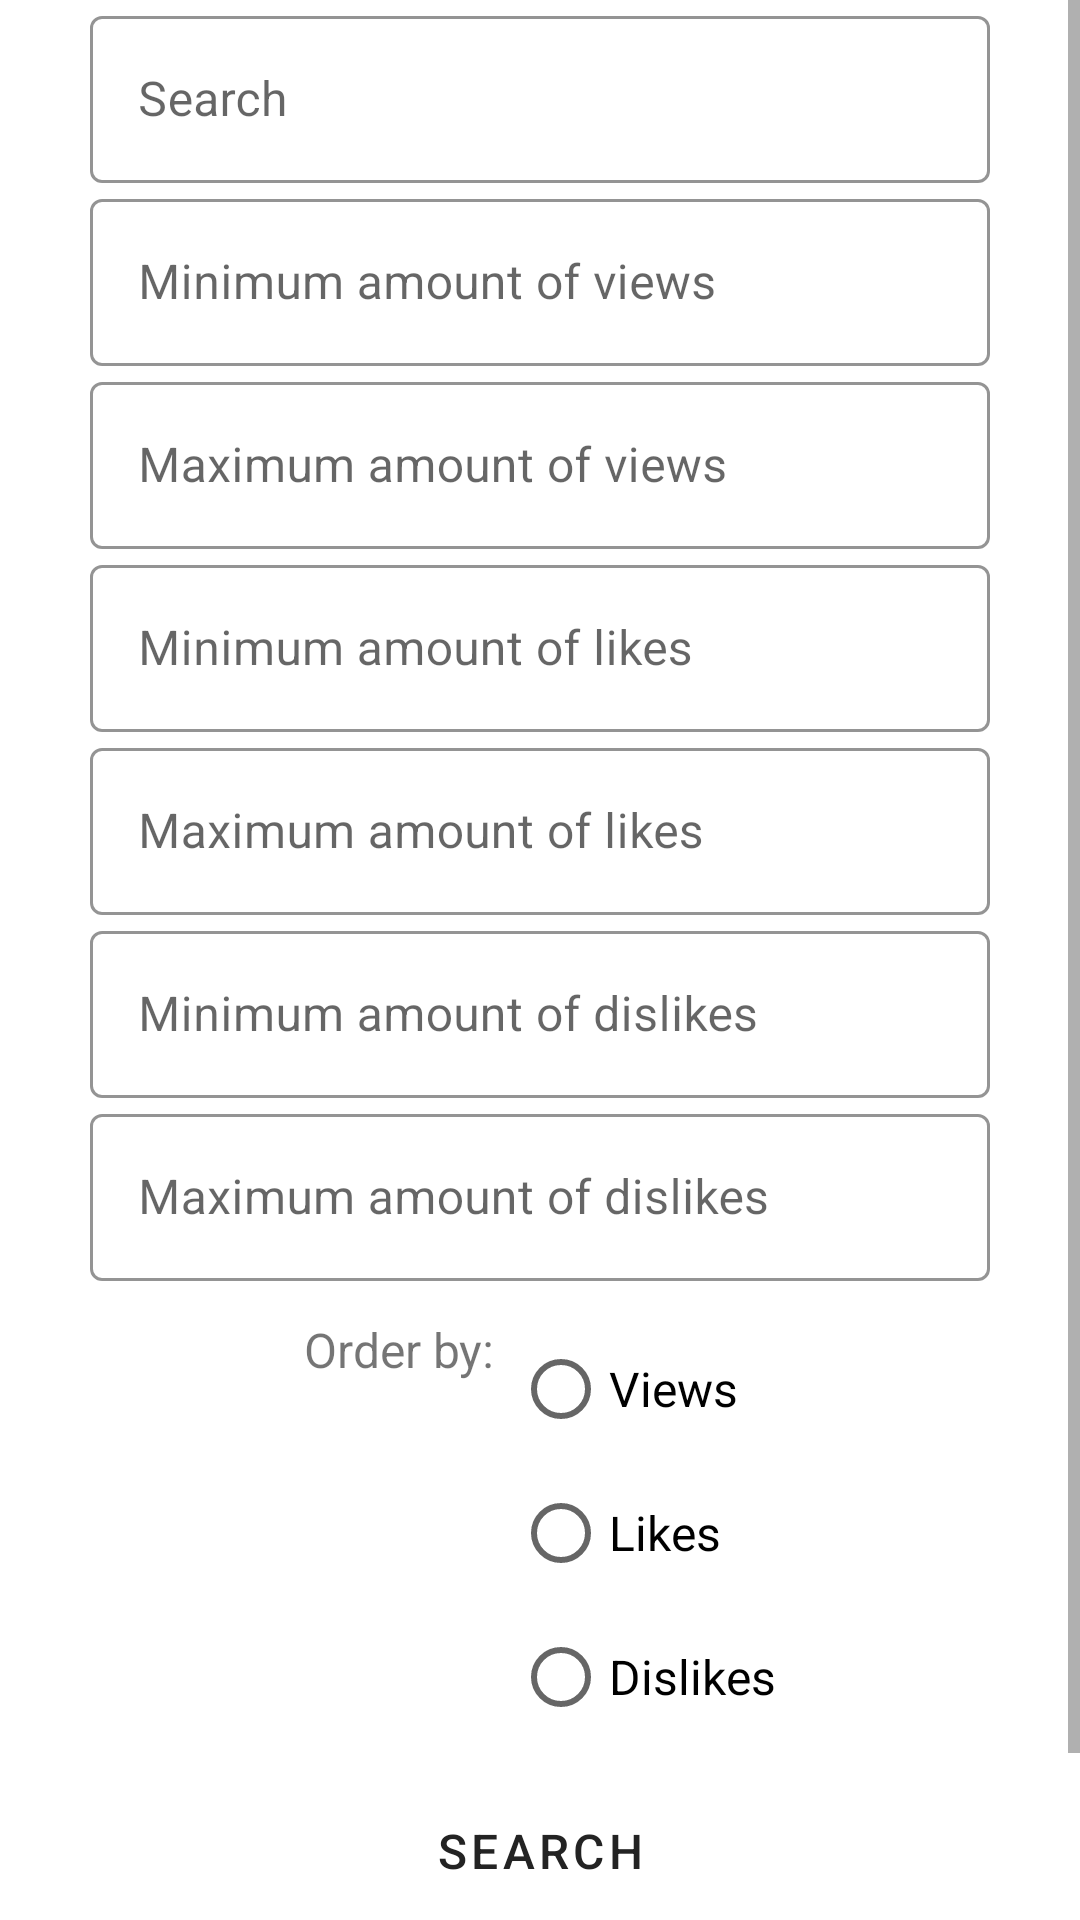

Android layout source for this screen:
<!-- AndroidManifest.xml: application theme AppTheme -->
<!-- res/layout/fragment_filter.xml -->
<?xml version="1.0" encoding="utf-8"?>
<ScrollView xmlns:android="http://schemas.android.com/apk/res/android"
    xmlns:app="http://schemas.android.com/apk/res-auto"
    android:layout_width="match_parent"
    android:layout_height="match_parent"
    android:layout_marginTop="30dp">

    <LinearLayout
        android:layout_width="match_parent"
        android:layout_height="wrap_content"
        android:gravity="center"
        android:orientation="vertical">

        <android.support.design.widget.TextInputLayout
            android:id="@+id/search_query_text_input_layout"
            style="@style/TextInputLayout"
            android:layout_width="wrap_content"
            android:layout_height="wrap_content"
            app:hintTextAppearance="@style/TextInputLayoutHintText">

            <android.support.design.widget.TextInputEditText
                android:id="@+id/search_query_edit_text"
                android:layout_width="300dp"
                android:layout_height="wrap_content"
                android:hint="@string/search"
                android:maxLines="1" />

        </android.support.design.widget.TextInputLayout>

        <android.support.design.widget.TextInputLayout
            android:id="@+id/min_views_text_input_layout"
            style="@style/TextInputLayout"
            android:layout_width="wrap_content"
            android:layout_height="wrap_content"
            app:hintTextAppearance="@style/TextInputLayoutHintText">

            <android.support.design.widget.TextInputEditText
                android:id="@+id/min_views_edit_text"
                android:layout_width="300dp"
                android:layout_height="wrap_content"
                android:hint="@string/min_amount_of_views"
                android:maxLines="1" />

        </android.support.design.widget.TextInputLayout>

        <android.support.design.widget.TextInputLayout
            android:id="@+id/max_views_text_input_layout"
            style="@style/TextInputLayout"
            android:layout_width="wrap_content"
            android:layout_height="wrap_content"
            app:hintTextAppearance="@style/TextInputLayoutHintText">

            <android.support.design.widget.TextInputEditText
                android:id="@+id/max_views_edit_text"
                android:layout_width="300dp"
                android:layout_height="wrap_content"
                android:hint="@string/max_amount_of_views" />

        </android.support.design.widget.TextInputLayout>

        <android.support.design.widget.TextInputLayout
            android:id="@+id/min_likes_text_input_layout"
            style="@style/TextInputLayout"
            android:layout_width="wrap_content"
            android:layout_height="wrap_content"
            app:hintTextAppearance="@style/TextInputLayoutHintText">

            <android.support.design.widget.TextInputEditText
                android:id="@+id/min_likes_edit_text"
                android:layout_width="300dp"
                android:layout_height="wrap_content"
                android:hint="@string/min_amount_of_likes" />

        </android.support.design.widget.TextInputLayout>

        <android.support.design.widget.TextInputLayout
            android:id="@+id/max_likes_text_input_layout"
            style="@style/TextInputLayout"
            android:layout_width="wrap_content"
            android:layout_height="wrap_content"
            app:hintTextAppearance="@style/TextInputLayoutHintText">

            <android.support.design.widget.TextInputEditText
                android:id="@+id/max_likes_edit_text"
                android:layout_width="300dp"
                android:layout_height="wrap_content"
                android:hint="@string/max_amount_of_likes" />

        </android.support.design.widget.TextInputLayout>

        <android.support.design.widget.TextInputLayout
            android:id="@+id/min_dislikes_text_input_layout"
            style="@style/TextInputLayout"
            android:layout_width="wrap_content"
            android:layout_height="wrap_content"
            app:hintTextAppearance="@style/TextInputLayoutHintText">

            <android.support.design.widget.TextInputEditText
                android:id="@+id/min_dislikes_edit_text"
                android:layout_width="300dp"
                android:layout_height="wrap_content"
                android:hint="@string/min_amount_of_dislikes" />

        </android.support.design.widget.TextInputLayout>

        <android.support.design.widget.TextInputLayout
            android:id="@+id/max_dislikes_text_input_layout"
            style="@style/TextInputLayout"
            android:layout_width="wrap_content"
            android:layout_height="wrap_content"
            app:hintTextAppearance="@style/TextInputLayoutHintText">

            <android.support.design.widget.TextInputEditText
                android:id="@+id/max_dislikes_edit_text"
                android:layout_width="300dp"
                android:layout_height="wrap_content"
                android:hint="@string/max_amount_of_dislikes" />

        </android.support.design.widget.TextInputLayout>

        <LinearLayout
            android:layout_width="match_parent"
            android:layout_height="wrap_content"
            android:layout_marginTop="12dp"
            android:gravity="center_horizontal"
            android:orientation="horizontal">

            <TextView
                android:layout_width="wrap_content"
                android:layout_height="wrap_content"
                android:text="@string/order_by"
                android:layout_marginEnd="6dp" />

            <RadioGroup
                android:id="@+id/order_by_radio_group"
                android:layout_width="wrap_content"
                android:layout_height="wrap_content"
                android:orientation="vertical">

                <RadioButton
                    android:id="@+id/views_radio"
                    android:layout_width="wrap_content"
                    android:layout_height="wrap_content"
                    android:text="@string/views" />

                <RadioButton
                    android:id="@+id/likes_radio"
                    android:layout_width="wrap_content"
                    android:layout_height="wrap_content"
                    android:text="@string/likes" />

                <RadioButton
                    android:id="@+id/dislikes_radio"
                    android:layout_width="wrap_content"
                    android:layout_height="wrap_content"
                    android:text="@string/dislikes" />
            </RadioGroup>
        </LinearLayout>

        <android.support.design.button.MaterialButton
            android:id="@+id/button_search"
            style="@style/Widget.YouTubeFilter.Button.MaterialButton.TextButton"
            android:layout_width="wrap_content"
            android:layout_height="wrap_content"
            android:layout_marginTop="10dp"
            android:layout_marginBottom="60dp"
            android:text="@string/search" />
    </LinearLayout>
</ScrollView>
<!-- resources referenced by this layout -->
<resources>
  <string name="dislikes">Dislikes</string>
  <string name="likes">Likes</string>
  <string name="max_amount_of_dislikes">Maximum amount of dislikes</string>
  <string name="max_amount_of_likes">Maximum amount of likes</string>
  <string name="max_amount_of_views">Maximum amount of views</string>
  <string name="min_amount_of_dislikes">Minimum amount of dislikes</string>
  <string name="min_amount_of_likes">Minimum amount of likes</string>
  <string name="min_amount_of_views">Minimum amount of views</string>
  <string name="order_by">Order by:</string>
  <string name="search">Search</string>
  <string name="views">Views</string>
  <style name="TextInputLayout" parent="Widget.MaterialComponents.TextInputLayout.OutlinedBox">
          <item name="boxStrokeColor">@color/primaryTextColor</item>
      </style>
  <style name="TextInputLayoutHintText">
          <item name="android:textColor">@color/primaryTextColor</item>
          <item name="android:textSize">@dimen/text_size_small</item>
      </style>
  <style name="Widget.YouTubeFilter.Button.MaterialButton.TextButton" parent="Widget.MaterialComponents.Button.TextButton">
          <item name="android:textColor">@color/primaryTextColor</item>
      </style>
  <style name="AppTheme" parent="Theme.MaterialComponents.Light.NoActionBar">
          
          <item name="colorPrimary">@color/colorPrimary</item>
          <item name="android:textColorPrimary">@color/primaryTextColor</item>
          <item name="colorPrimaryDark">@color/colorPrimaryDark</item>
          <item name="colorAccent">@color/colorAccent</item>
          <item name="android:textSize">16sp</item>
          <item name="android:maxLines">1</item>
      </style>
  <color name="primaryTextColor">#232323</color>
  <dimen name="text_size_small">12sp</dimen>
  <color name="colorPrimary">#FFFFFF</color>
  <color name="colorPrimaryDark">#d6d6d6</color>
  <color name="colorAccent">#ef3434</color>
</resources>
